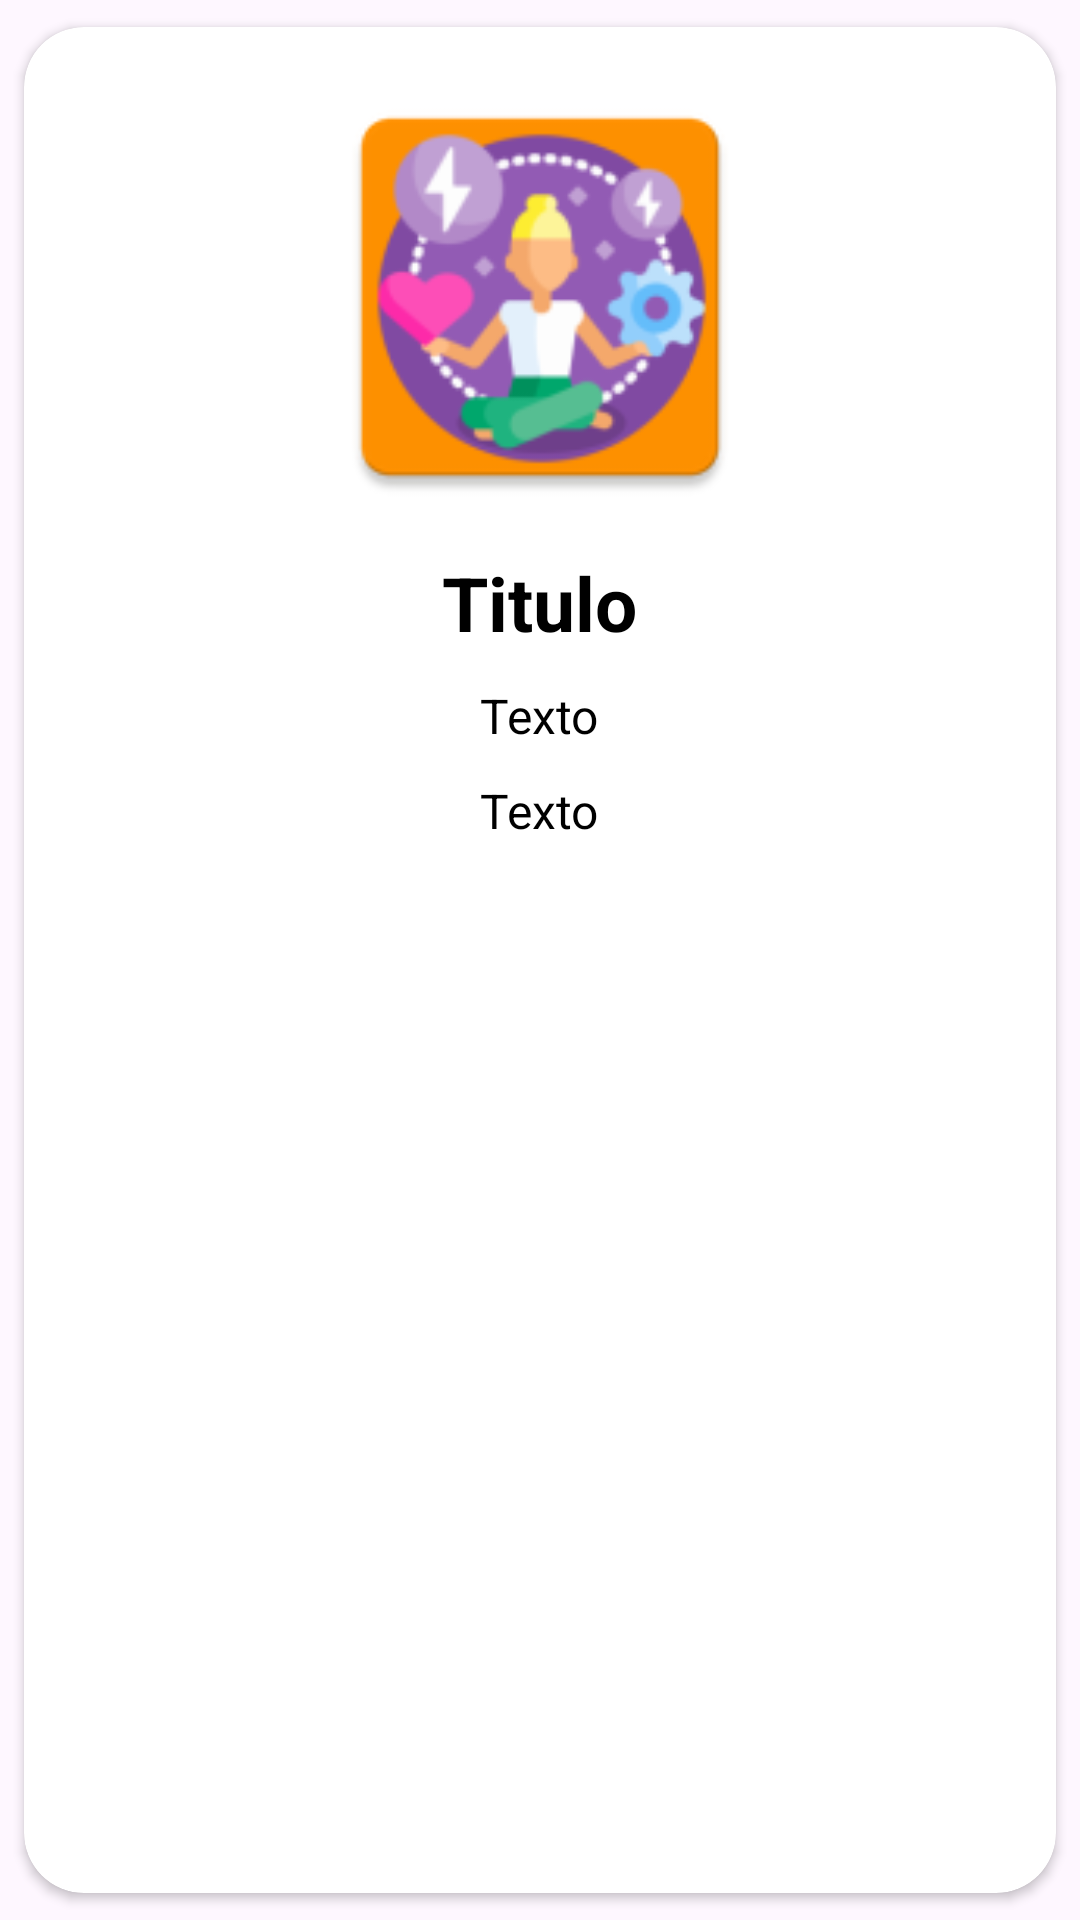

This screen was rendered from an Android layout file. Write that file and the resources it references.
<!-- AndroidManifest.xml: application theme Theme.Proyecto_final -->
<!-- res/layout/consejos.xml -->
<androidx.cardview.widget.CardView xmlns:android="http://schemas.android.com/apk/res/android"
    android:layout_width="match_parent"
    android:layout_height="wrap_content"
    android:id="@+id/consejos"
    xmlns:app="http://schemas.android.com/apk/res-auto"
    app:cardCornerRadius="20dp"
    android:elevation="5dp"
    app:cardUseCompatPadding="true">
    <LinearLayout
        android:layout_width="match_parent"
        android:layout_height="wrap_content"
        android:orientation="vertical"
        android:gravity="center_horizontal"

        android:padding="15dp">
        <ImageView
            android:layout_width="300dp"
            android:layout_height="150dp"
            android:src="@mipmap/ic_launcher"
            android:id="@+id/imgConsejo"/>
        <TextView
            android:layout_width="wrap_content"
            android:layout_height="wrap_content"
            android:id="@+id/titleConsejo"
            android:text="Titulo"
            android:textStyle="bold"
            android:textSize="25sp"
            android:textColor="#000"
            android:layout_marginTop="10dp"/>
        <TextView
            android:layout_width="wrap_content"
            android:layout_height="wrap_content"
            android:id="@+id/textConsejo1"
            android:text="Texto"
            android:textSize="16sp"
            android:textColor="#000"
            android:layout_marginTop="10dp"/>
        <TextView
            android:layout_width="wrap_content"
            android:layout_height="wrap_content"
            android:id="@+id/textConsejo2"
            android:text="Texto"
            android:textSize="16sp"
            android:textColor="#000"
            android:layout_marginTop="10dp"/>
    </LinearLayout>
</androidx.cardview.widget.CardView>
<!-- resources referenced by this layout -->
<resources>
  <!-- mipmap ic_launcher: webp bitmap (mipmap-hdpi, 4508 bytes) -->
  <style name="Theme.Proyecto_final" parent="Base.Theme.Proyecto_final" />
  <style name="Base.Theme.Proyecto_final" parent="Theme.Material3.DayNight.NoActionBar">
          
          
          <item name="colorPrimary">@color/azulOscuro</item>
          <item name="colorPrimaryVariant">@color/codGray</item>
      </style>
  <color name="azulOscuro">#11366A</color>
  <color name="codGray">#1c1c1c</color>
</resources>
